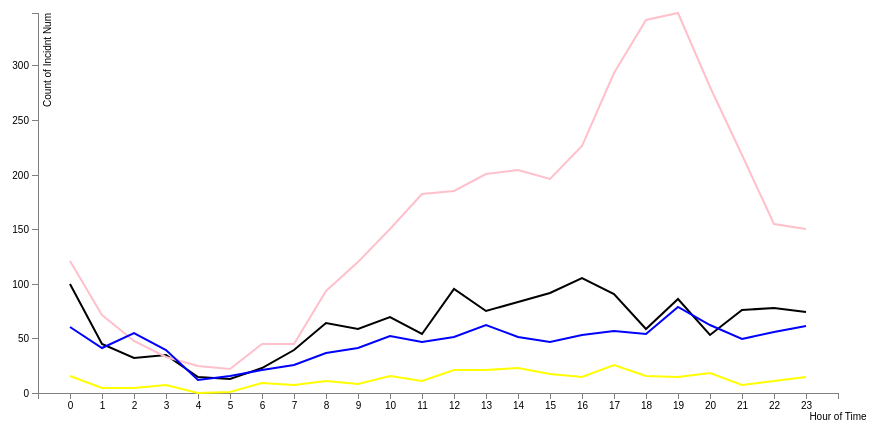
D3 v4 page, settled after 480 driven frames (8 s of simulated time); the page loaded 1 data file(s).



var svg = d3.select("svg"),
    margin = {top: 20, right: 20, bottom: 200, left: 40},
    width = 800,/*+svg.attr("width") - margin.left - margin.right,*/
    height = +svg.attr("height") - margin.top - margin.bottom;

var x = d3.scaleBand().rangeRound([0, width]).padding(1),
    y = d3.scaleLinear().rangeRound([height, 0]);

var scale_color = d3.scaleOrdinal(d3.schemeCategory10);

var x_name = "Hour of Time";
var y_name = "Count of Incidnt Num";

var myline = d3.line()
    .x(function(d) { return x(d[x_name]); })
    .y(function(d) { return y(d[y_name]); });

var g = svg.append("g")
    .attr("transform", "translate(" + margin.left + "," + margin.top + ")");

var colors = ["black", "pink", "yellow", "blue", "orange"];

d3.csv("multilines.csv", function(error, data) {
  if (error) throw error;

  x.domain(data.map(function(d) { return d[x_name]; }));
  y.domain([0, d3.max(data, function(d) { return parseInt(d[y_name]); })]);

  //x axis
  g.append("g")
      .attr("class", "axis axis--x")
      .attr("transform", "translate(0," + height + ")")
      .call(d3.axisBottom(x))
   .append("text")
      .attr("x", width)
      .attr("y", 20)
      .attr("dy", "0.71em")
      .attr("fill", "#000")
      .text("Hour of Time");
	  ;

  //y axis
  g.append("g")
      .attr("class", "axis axis--y")
      .call(d3.axisLeft(y))
	.append("text")
      .attr("transform", "rotate(-90)")
      .attr("y", 6)
      .attr("dy", "0.71em")
      .attr("fill", "#000")
      .text("Count of Incidnt Num");
    /*.append("text")
      .attr("transform", "rotate(-90)")
      .attr("y", 6)
      .attr("dy", "0.71em")
      .attr("text-anchor", "end")
      .text("Frequency");*/

  // Nest the entries by symbol
  var dataNest = d3.nest()
        .key(function(d) {return d.Category;})
        .entries(data);

  // Loop through each symbol / key
  dataNest.forEach(function(d, i) {
        g.append("path")
         .attr("class", "line")
         .attr("d", myline(d.values))
		 .style("stroke", colors[i] );

  });
});



### data: multilines.csv
Category, Hour of Time, Count of Incidnt Num
OTHER OFFENSES, 0, 100
OTHER OFFENSES, 1, 45
OTHER OFFENSES, 2, 32
OTHER OFFENSES, 3, 35
OTHER OFFENSES, 4, 15
OTHER OFFENSES, 5, 13
OTHER OFFENSES, 6, 23
OTHER OFFENSES, 7, 39
OTHER OFFENSES, 8, 64
OTHER OFFENSES, 9, 59
OTHER OFFENSES, 10, 70
OTHER OFFENSES, 11, 54
OTHER OFFENSES, 12, 95
OTHER OFFENSES, 13, 75
OTHER OFFENSES, 14, 83
OTHER OFFENSES, 15, 92
OTHER OFFENSES, 16, 105
OTHER OFFENSES, 17, 91
OTHER OFFENSES, 18, 59
OTHER OFFENSES, 19, 86
OTHER OFFENSES, 20, 53
OTHER OFFENSES, 21, 76
OTHER OFFENSES, 22, 78
OTHER OFFENSES, 23, 74
LARCENY/THEFT, 0, 121
LARCENY/THEFT, 1, 71
LARCENY/THEFT, 2, 48
LARCENY/THEFT, 3, 33
LARCENY/THEFT, 4, 25
LARCENY/THEFT, 5, 22
LARCENY/THEFT, 6, 45
LARCENY/THEFT, 7, 45
LARCENY/THEFT, 8, 93
LARCENY/THEFT, 9, 120
LARCENY/THEFT, 10, 150
LARCENY/THEFT, 11, 182
LARCENY/THEFT, 12, 185
LARCENY/THEFT, 13, 201
LARCENY/THEFT, 14, 204
LARCENY/THEFT, 15, 196
LARCENY/THEFT, 16, 226
LARCENY/THEFT, 17, 293
LARCENY/THEFT, 18, 342
LARCENY/THEFT, 19, 348
LARCENY/THEFT, 20, 280
LARCENY/THEFT, 21, 218
LARCENY/THEFT, 22, 155
LARCENY/THEFT, 23, 150
DRUG/NARCOTIC, 0, 16
DRUG/NARCOTIC, 1, 5
DRUG/NARCOTIC, 2, 5
DRUG/NARCOTIC, 3, 7
DRUG/NARCOTIC, 4, 
DRUG/NARCOTIC, 5, 1
DRUG/NARCOTIC, 6, 9
DRUG/NARCOTIC, 7, 7
DRUG/NARCOTIC, 8, 11
DRUG/NARCOTIC, 9, 8
DRUG/NARCOTIC, 10, 16
DRUG/NARCOTIC, 11, 11
... 36 more rows